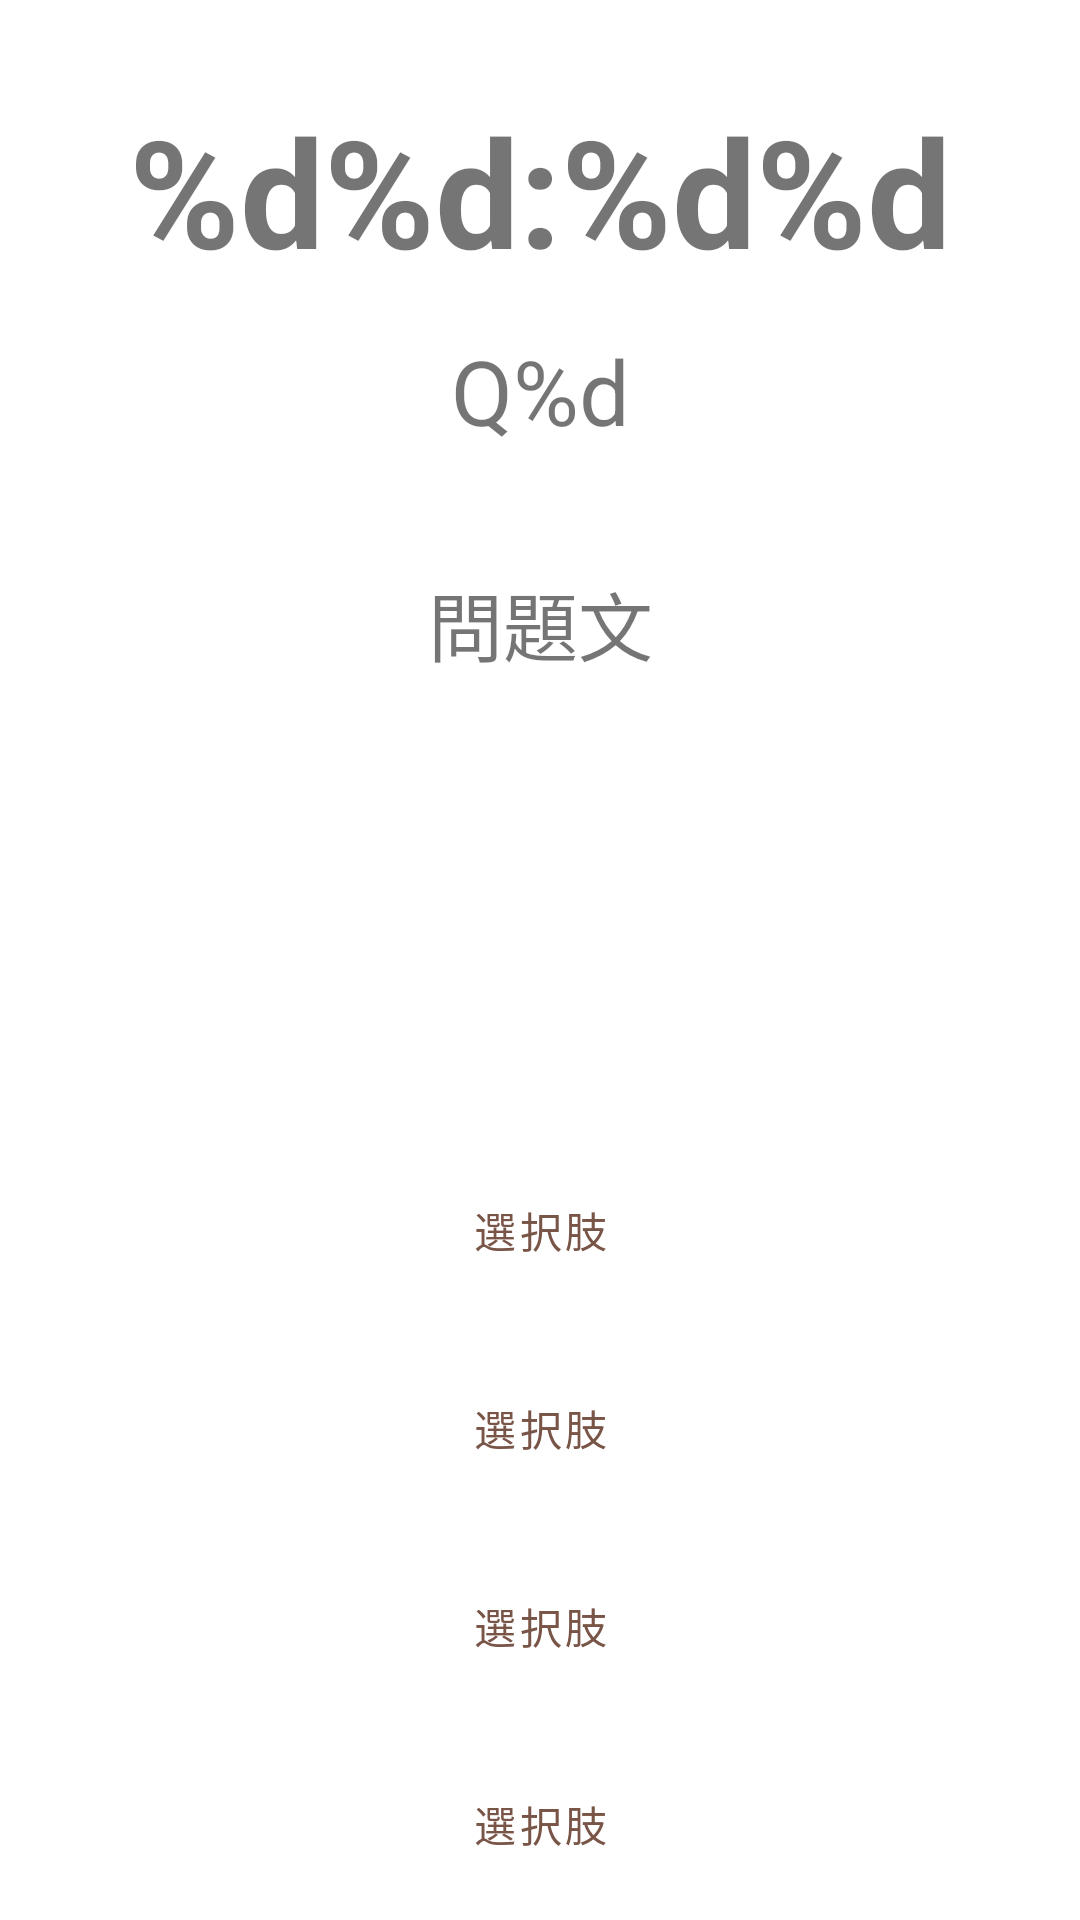

Reconstruct the res/layout file that produces this screen, plus the resources it refers to.
<!-- AndroidManifest.xml: application theme Theme.TimerQuiz -->
<!-- res/layout/activity_quiz.xml -->
<?xml version="1.0" encoding="utf-8"?>
<androidx.constraintlayout.widget.ConstraintLayout xmlns:android="http://schemas.android.com/apk/res/android"
    xmlns:app="http://schemas.android.com/apk/res-auto"
    xmlns:tools="http://schemas.android.com/tools"
    android:layout_width="match_parent"
    android:layout_height="match_parent"
    tools:context=".QuizActivity">

    <TextView
        android:id="@+id/time"
        android:layout_width="wrap_content"
        android:layout_height="60sp"
        android:layout_marginTop="30sp"
        android:gravity="center"
        android:text="@string/time"
        android:textSize="50sp"
        android:textStyle="bold"
        app:layout_constraintTop_toTopOf="parent"
        app:layout_constraintStart_toStartOf="parent"
        app:layout_constraintEnd_toEndOf="parent"
        />

    <TextView
        android:id="@+id/countLabel"
        android:layout_width="wrap_content"
        android:layout_height="wrap_content"
        android:text="@string/count_label"
        android:textSize="30sp"
        android:layout_marginTop="20sp"
        app:layout_constraintTop_toBottomOf="@id/time"
        app:layout_constraintEnd_toEndOf="parent"
        app:layout_constraintStart_toStartOf="parent"
        />

    <TextView
        android:id="@+id/questionLabel"
        android:layout_width="wrap_content"
        android:layout_height="75sp"
        android:text="@string/question_label"
        android:textSize="25sp"
        android:gravity="center"
        android:layout_marginTop="20sp"
        app:layout_constraintTop_toBottomOf="@+id/countLabel"
        app:layout_constraintStart_toStartOf="parent"
        app:layout_constraintEnd_toEndOf="parent"/>

    <TextView
        android:id="@+id/answerText"
        android:layout_width="200sp"
        android:layout_height="50sp"
        android:layout_marginTop="20sp"
        android:gravity="center"
        android:textSize="30sp"
        app:layout_constraintTop_toBottomOf="@+id/questionLabel"
        app:layout_constraintStart_toStartOf="parent"
        app:layout_constraintEnd_toEndOf="parent"
        />

    <TextView
        android:id="@+id/answer"
        android:layout_width="wrap_content"
        android:layout_height="50sp"
        android:gravity="center"
        android:textSize="30sp"
        app:layout_constraintTop_toBottomOf="@+id/answerText"
        app:layout_constraintStart_toStartOf="parent"
        app:layout_constraintEnd_toEndOf="parent"
        />

    <Button
        android:id="@+id/answerBtn1"
        android:layout_width="300dp"
        android:layout_height="60dp"
        android:text="選択肢"
        android:layout_marginTop="380sp"
        style="@style/Widget.MaterialComponents.Button.OutlinedButton"
        android:onClick="checkAnswer"
        app:layout_constraintTop_toTopOf="parent"
        app:layout_constraintStart_toStartOf="parent"
        app:layout_constraintEnd_toEndOf="parent"
        />

    <Button
        android:id="@+id/answerBtn2"
        android:layout_width="300dp"
        android:layout_height="60dp"
        android:text="選択肢"
        android:layout_marginTop="6dp"
        style="@style/Widget.MaterialComponents.Button.OutlinedButton"
        android:onClick="checkAnswer"
        app:layout_constraintTop_toBottomOf="@+id/answerBtn1"
        app:layout_constraintStart_toStartOf="parent"
        app:layout_constraintEnd_toEndOf="parent"/>

    <Button
        android:id="@+id/answerBtn3"
        android:layout_width="300dp"
        android:layout_height="60dp"
        android:text="選択肢"
        android:layout_marginTop="6dp"
        style="@style/Widget.MaterialComponents.Button.OutlinedButton"
        android:onClick="checkAnswer"
        app:layout_constraintTop_toBottomOf="@+id/answerBtn2"
        app:layout_constraintStart_toStartOf="parent"
        app:layout_constraintEnd_toEndOf="parent"
        />

    <Button
        android:id="@+id/answerBtn4"
        android:layout_width="300dp"
        android:layout_height="60dp"
        android:text="選択肢"
        android:layout_marginTop="6dp"
        style="@style/Widget.MaterialComponents.Button.OutlinedButton"
        android:onClick="checkAnswer"
        app:layout_constraintTop_toBottomOf="@+id/answerBtn3"
        app:layout_constraintStart_toStartOf="parent"
        app:layout_constraintEnd_toEndOf="parent"
        />




</androidx.constraintlayout.widget.ConstraintLayout>
<!-- resources referenced by this layout -->
<resources>
  <string name="count_label">Q%d</string>
  <string name="question_label">問題文</string>
  <string name="time">%d%d:%d%d</string>
  <style name="Theme.TimerQuiz" parent="Theme.MaterialComponents.DayNight.DarkActionBar">
          
          <item name="colorPrimary">@color/purple_500</item>
          <item name="colorPrimaryVariant">@color/purple_700</item>
          <item name="colorOnPrimary">@color/white</item>
          
          <item name="colorSecondary">@color/teal_200</item>
          <item name="colorSecondaryVariant">@color/teal_700</item>
          <item name="colorOnSecondary">@color/black</item>
          
          <item name="android:statusBarColor">?attr/colorPrimaryVariant</item>
          
      </style>
  <color name="purple_500">#795548</color>
  <color name="purple_700">#5D4037</color>
  <color name="white">#EEEEEE</color>
  <color name="teal_200">#FF9800</color>
  <color name="teal_700">#CDDC39</color>
  <color name="black">#212121</color>
</resources>
